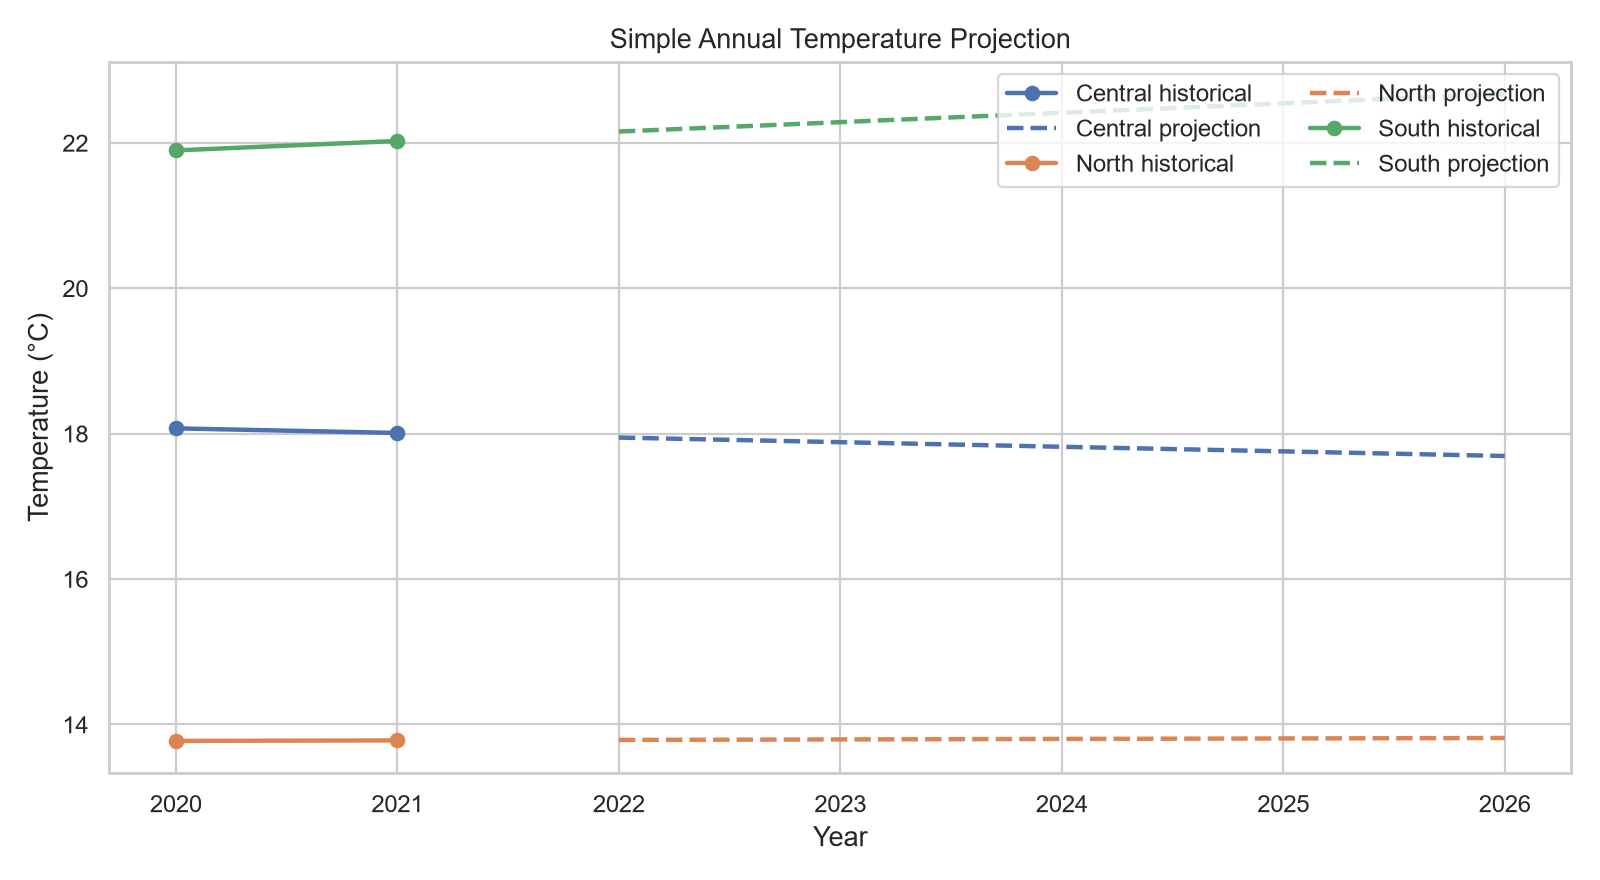

Source data for this figure (header and first rows):
region, year, projected_temperature_c, actual_temperature_c, forecast_type
Central, 2020, 18.07, 18.07, historical
Central, 2021, 18.01, 18.01, historical
Central, 2022, 17.94, , projection
Central, 2023, 17.88, , projection
Central, 2024, 17.82, , projection
Central, 2025, 17.75, , projection
Central, 2026, 17.69, , projection
North, 2020, 13.77, 13.77, historical
North, 2021, 13.78, 13.78, historical
North, 2022, 13.79, , projection
North, 2023, 13.79, , projection
North, 2024, 13.8, , projection
North, 2025, 13.81, , projection
North, 2026, 13.81, , projection
South, 2020, 21.89, 21.89, historical
South, 2021, 22.02, 22.02, historical
South, 2022, 22.15, , projection
South, 2023, 22.28, , projection
South, 2024, 22.41, , projection
South, 2025, 22.54, , projection
South, 2026, 22.67, , projection
